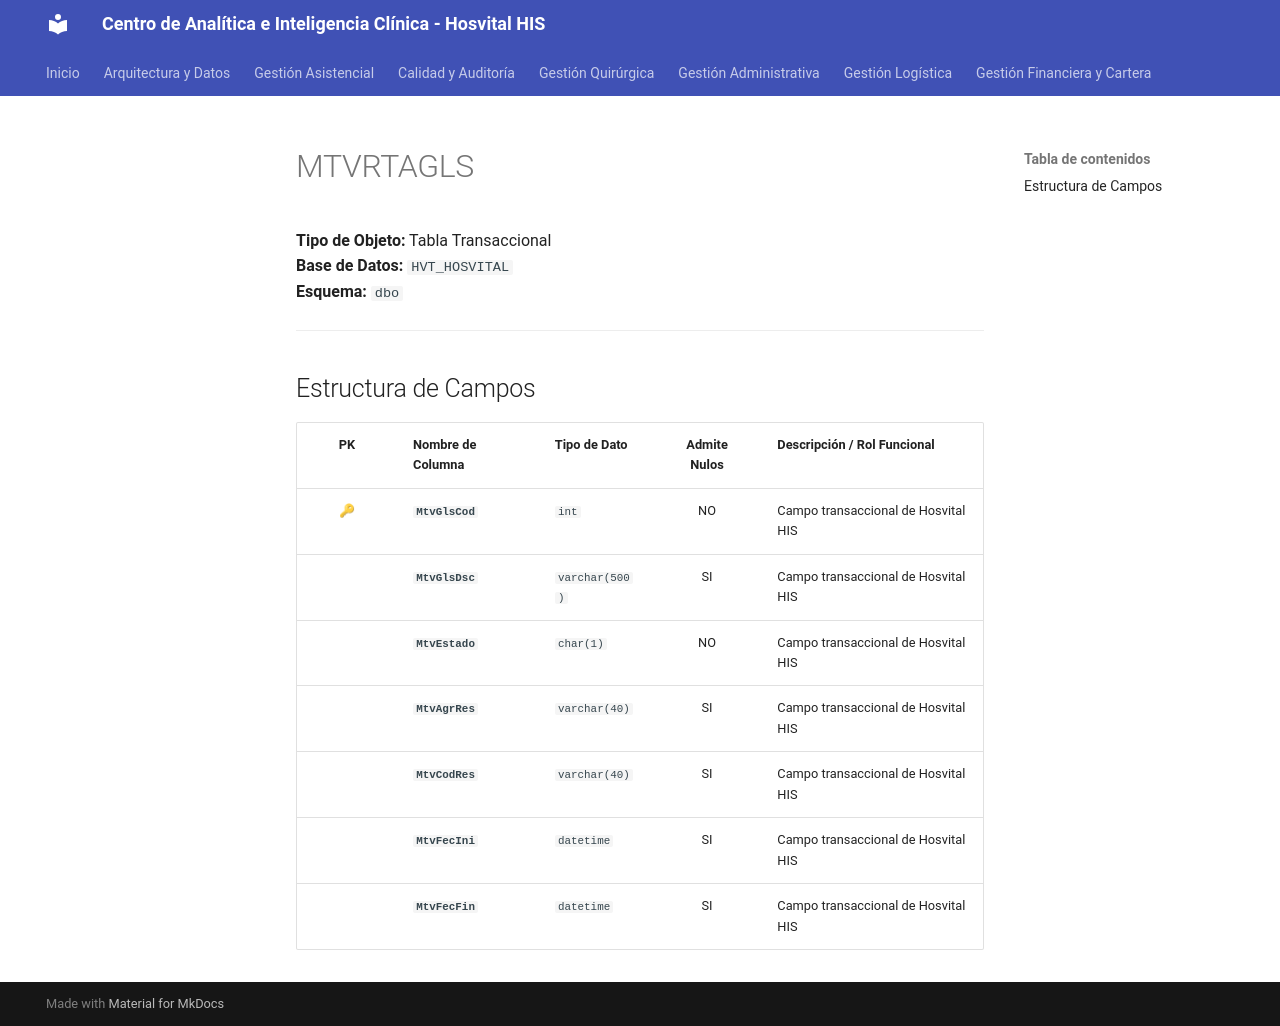

repository: SoporteSaludtech/superset-docs · page: diccionario-general/MTVRTAGLS/index.html · generator: mkdocs

# MTVRTAGLS

**Tipo de Objeto:** Tabla Transaccional  
**Base de Datos:** `HVT_HOSVITAL`  
**Esquema:** `dbo`

---

## Estructura de Campos

| PK | Nombre de Columna | Tipo de Dato | Admite Nulos | Descripción / Rol Funcional |
| :-: | :--- | :--- | :-: | :--- |
| 🔑 | **`MtvGlsCod`** | `int` | NO | Campo transaccional de Hosvital HIS |
|  | **`MtvGlsDsc`** | `varchar(500)` | SI | Campo transaccional de Hosvital HIS |
|  | **`MtvEstado`** | `char(1)` | NO | Campo transaccional de Hosvital HIS |
|  | **`MtvAgrRes`** | `varchar(40)` | SI | Campo transaccional de Hosvital HIS |
|  | **`MtvCodRes`** | `varchar(40)` | SI | Campo transaccional de Hosvital HIS |
|  | **`MtvFecIni`** | `datetime` | SI | Campo transaccional de Hosvital HIS |
|  | **`MtvFecFin`** | `datetime` | SI | Campo transaccional de Hosvital HIS |
